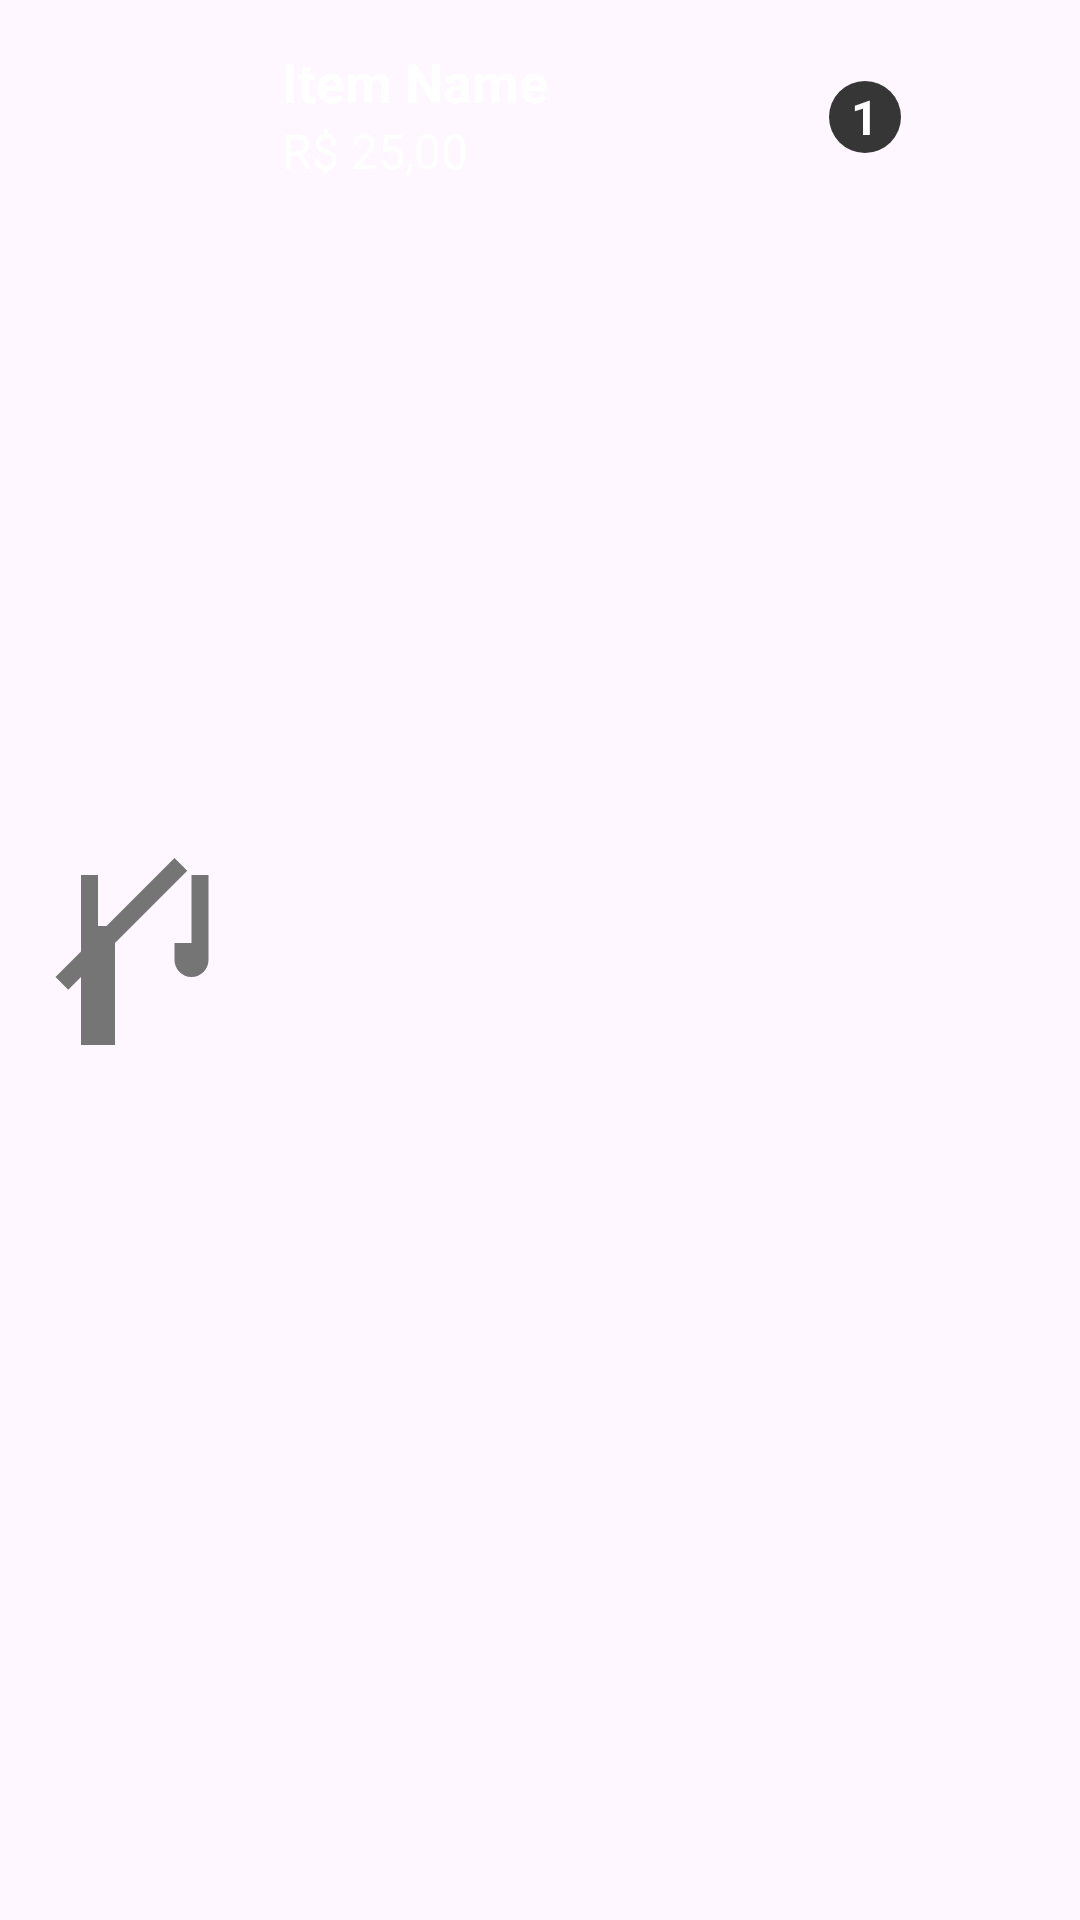

Here is an Android app screen rendered from its layout file. Give the layout XML and the strings, colors and styles it references.
<!-- AndroidManifest.xml: application theme Theme.KotlinFoodOrder -->
<!-- res/layout/cart_item_menu.xml -->
<?xml version="1.0" encoding="utf-8"?>
<androidx.constraintlayout.widget.ConstraintLayout xmlns:android="http://schemas.android.com/apk/res/android"
    xmlns:app="http://schemas.android.com/apk/res-auto"
    android:layout_width="match_parent"
    android:layout_height="wrap_content">

    <ImageView
        android:id="@+id/itemImage"
        android:layout_width="80dp"
        android:layout_height="80dp"
        android:layout_marginStart="4dp"
        android:contentDescription="Imagem"
        android:scaleType="centerCrop"
        android:padding="6dp"
        android:src="@drawable/ic_food_placeholder"
        app:layout_constraintBottom_toBottomOf="parent"
        app:layout_constraintStart_toStartOf="parent"
        app:layout_constraintTop_toTopOf="parent" />

    <TextView
        android:id="@+id/itemName"
        android:layout_width="0dp"
        android:layout_height="wrap_content"
        android:ellipsize="end"
        android:maxLines="1"
        android:text="Item Name"
        android:textSize="18sp"
        android:textStyle="bold"
        android:layout_marginTop="15dp"
        android:layout_marginLeft="10dp"
        android:textColor="@color/primary_text_color"
        app:layout_constraintEnd_toStartOf="@id/removeButton"
        app:layout_constraintStart_toEndOf="@id/itemImage"
        app:layout_constraintTop_toTopOf="parent" />

    <TextView
        android:id="@+id/itemPrice"
        android:layout_width="0dp"
        android:layout_height="wrap_content"
        android:ellipsize="end"
        android:maxLines="1"
        android:layout_marginLeft="10dp"
        android:text="R$ 25,00"
        android:textColor="@color/primary_text_color"
        android:textSize="16sp"
        app:layout_constraintEnd_toStartOf="@id/removeButton"
        app:layout_constraintStart_toEndOf="@id/itemImage"
        app:layout_constraintTop_toBottomOf="@id/itemName" />

    <ImageButton
        android:id="@+id/removeButton"
        android:layout_width="48dp"
        android:layout_height="48dp"
        android:background="?attr/selectableItemBackgroundBorderless"
        android:contentDescription="Remover"
        android:scaleType="center"
        android:layout_marginTop="15dp"
        android:src="@drawable/remove_24dp"
        app:layout_constraintEnd_toEndOf="parent"
        app:layout_constraintHorizontal_bias="0.738"
        app:layout_constraintStart_toStartOf="parent"
        app:layout_constraintTop_toTopOf="parent" />

    <FrameLayout
        android:layout_width="24dp"
        android:layout_height="24dp"
        android:layout_marginTop="27dp"
        app:layout_constraintEnd_toStartOf="@id/addButton"
        app:layout_constraintStart_toEndOf="@id/removeButton"
        app:layout_constraintTop_toTopOf="parent">

        <View
            android:layout_width="match_parent"
            android:layout_height="match_parent"
            android:background="@drawable/circle_background" />

        <TextView
            android:id="@+id/itemQuantity"
            android:layout_width="wrap_content"
            android:layout_height="wrap_content"
            android:layout_gravity="center"
            android:gravity="center"
            android:text="1"
            android:textColor="@android:color/white"
            android:textSize="16sp"
            android:textStyle="bold" />
    </FrameLayout>

    <ImageButton
        android:id="@+id/addButton"
        android:layout_width="48dp"
        android:layout_height="48dp"
        android:layout_marginTop="15dp"
        android:background="?attr/selectableItemBackgroundBorderless"
        android:contentDescription="Adicionar"
        android:scaleType="center"
        android:src="@drawable/add_24dp"
        app:layout_constraintEnd_toEndOf="parent"
        app:layout_constraintHorizontal_bias="0.955"
        app:layout_constraintStart_toStartOf="parent"
        app:layout_constraintTop_toTopOf="parent" />

</androidx.constraintlayout.widget.ConstraintLayout>
<!-- resources referenced by this layout -->
<resources>
  <color name="primary_text_color">#FFFFFF</color>
  <!-- drawable circle_background (drawable) -->
  <shape xmlns:android="http://schemas.android.com/apk/res/android">
    <solid android:color="@color/primary_color" />
    <corners android:radius="500dp" />
  </shape>
  <!-- drawable ic_food_placeholder (drawable) -->
  <vector xmlns:android="http://schemas.android.com/apk/res/android"
      android:width="24dp"
      android:height="24dp"
      android:viewportWidth="24"
      android:viewportHeight="24">
  
    <path
        android:fillColor="#757575"
        android:pathData="M6,2h2v20H6zM8,8h2v14H8z" />
  
    <path
        android:fillColor="#757575"
        android:pathData="M15,2h2v8h2V2h2v10c0,1.1 -0.9,2 -2,2s-2,-0.9 -2,-2V2z" />
  
    <path
        android:fillColor="#757575"
        android:pathData="M3,14l14,-14l1.5,1.5l-14,14z" />
  </vector>
  <style name="Theme.KotlinFoodOrder" parent="Base.Theme.KotlinFoodOrder" />
  <color name="primary_color">#363636</color>
  <style name="Base.Theme.KotlinFoodOrder" parent="Theme.Material3.DayNight.NoActionBar">
          
          
      </style>
</resources>
